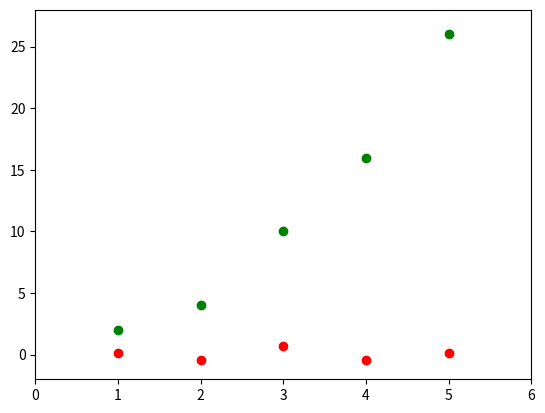

Here is the Python script that generated this plot: (Note: this script raises an exception after producing the figure.)
#Liyan Tian
#10/14/2014
#Homework 2
#Question3:Create a 'high-pass' filter function that removes a trend from a given series of points
#using a polynomial fit of order N (specified as a functional input, default is N=1 for a
#linear fit). The function returns the difference between the given series and the polynomial
#fit.

import numpy as np
import matplotlib.pyplot as plt
def highPass(xa,ya,N=1):
	sol=np.polyfit(xa,ya,N)
	y1=np.polyval(sol,xa)
	y1=ya-y1
	return y1
if __name__ == '__main__':
	x=[1,2,3,4,5]
	y=[2,4,10,16,26]
	plt.plot(x, y, 'go')
	y2=highPass(x,y,2)
	plt.plot(x, y2, 'ro')
	plt.axis([0, 6, -2, 28])
	plt.show()
	
	raw_input()